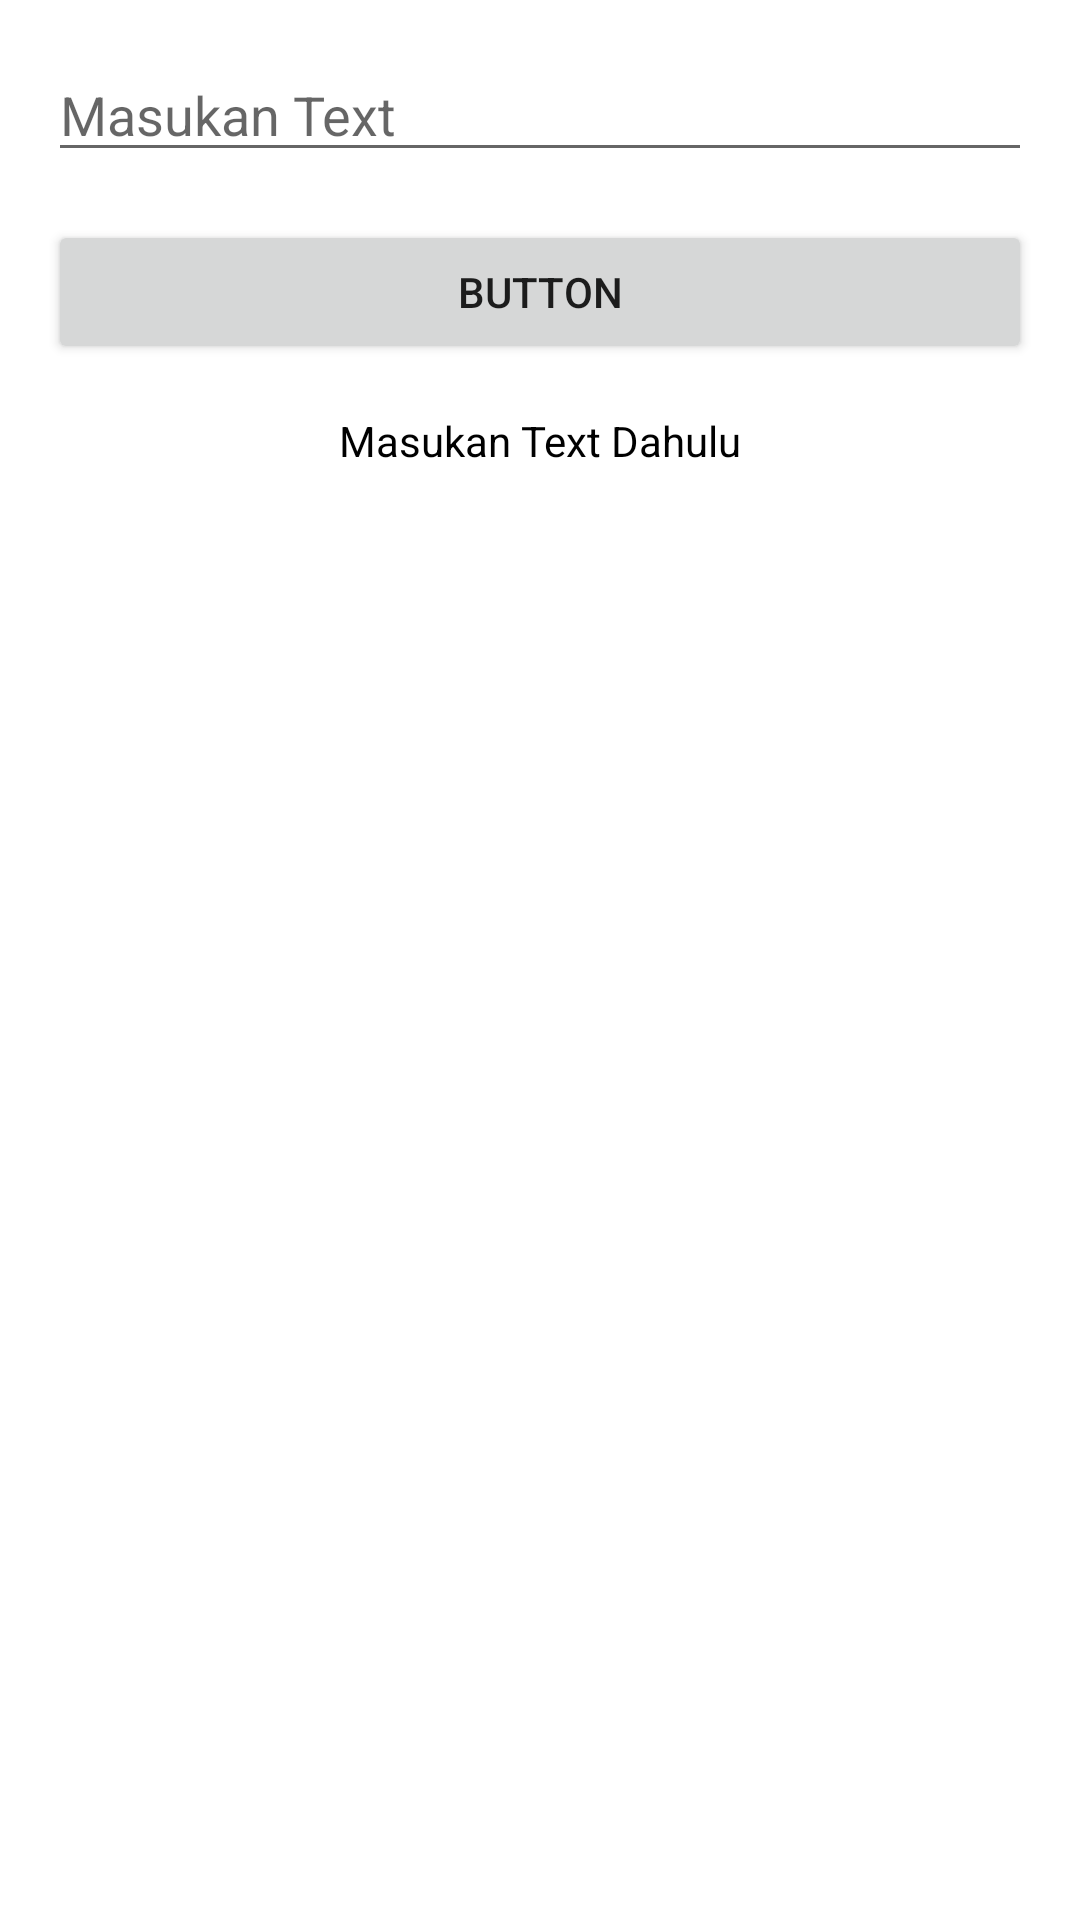

Write the Android layout XML for this screen, with the resource values it uses.
<!-- AndroidManifest.xml: application theme Theme.TampilText -->
<!-- res/layout/activity_main.xml -->
<?xml version="1.0" encoding="utf-8"?>
<androidx.constraintlayout.widget.ConstraintLayout xmlns:android="http://schemas.android.com/apk/res/android"
    xmlns:app="http://schemas.android.com/apk/res-auto"
    xmlns:tools="http://schemas.android.com/tools"
    android:layout_width="match_parent"
    android:layout_height="match_parent"
    tools:context=".MainActivity">

    <EditText
        android:id="@+id/et_input"
        android:layout_width="0dp"
        android:layout_height="wrap_content"
        android:layout_marginStart="16dp"
        android:layout_marginTop="16dp"
        android:layout_marginEnd="16dp"
        android:ems="10"
        android:hint="Masukan Text"
        android:inputType="textPersonName"
        app:layout_constraintEnd_toEndOf="parent"
        app:layout_constraintStart_toStartOf="parent"
        app:layout_constraintTop_toTopOf="parent" />

    <Button
        android:id="@+id/btn_submit"
        android:layout_width="0dp"
        android:layout_height="wrap_content"
        android:layout_marginStart="16dp"
        android:layout_marginTop="16dp"
        android:layout_marginEnd="16dp"
        android:text="Button"
        app:layout_constraintEnd_toEndOf="parent"
        app:layout_constraintStart_toStartOf="parent"
        app:layout_constraintTop_toBottomOf="@+id/et_input" />

    <TextView
        android:id="@+id/tv_tampil"
        android:layout_width="wrap_content"
        android:layout_height="wrap_content"
        android:layout_marginTop="16dp"
        android:textColor="@color/black"
        android:text="Masukan Text Dahulu"
        app:layout_constraintEnd_toEndOf="parent"
        app:layout_constraintStart_toStartOf="parent"
        app:layout_constraintTop_toBottomOf="@+id/btn_submit" />

</androidx.constraintlayout.widget.ConstraintLayout>
<!-- resources referenced by this layout -->
<resources>
  <style name="Theme.TampilText" parent="Theme.MaterialComponents.Light.DarkActionBar">
          
          <item name="colorPrimary">@color/purple_500</item>
          <item name="colorPrimaryVariant">@color/purple_700</item>
          <item name="colorOnPrimary">@color/white</item>
          
          <item name="colorSecondary">@color/teal_200</item>
          <item name="colorSecondaryVariant">@color/teal_700</item>
          <item name="colorOnSecondary">@color/black</item>
          
          <item name="android:statusBarColor" tools:targetApi="l">?attr/colorPrimaryVariant</item>
          
      </style>
  <!-- not gathered from this repository: default colours our renderer supplied (Android Studio template values) -->
  <color name="purple_500">#FF6200EE</color>
  <color name="purple_700">#FF3700B3</color>
  <color name="teal_200">#FF03DAC5</color>
  <color name="teal_700">#FF018786</color>
  <color name="black">#FF000000</color>
  <color name="white">#FFFFFFFF</color>
</resources>
